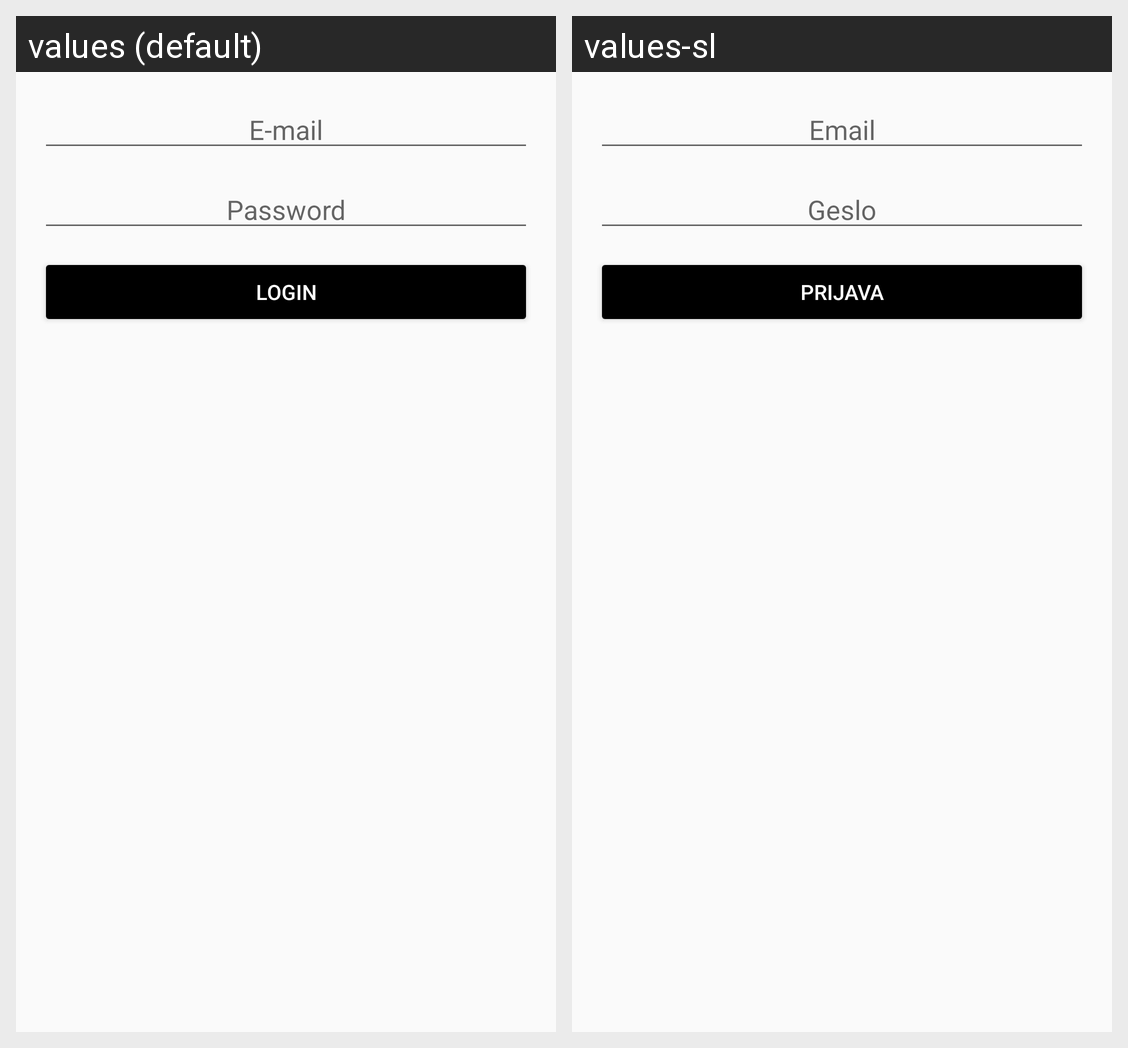

Here is an Android app screen in its default locale and in the app's own translations. Write out the translated-string differences for the strings that appear on this screen.
Android screen res/layout/fragment_login.xml rendered under 2 locales, left to right: values (default), values-sl. Device: Nexus 5 (rendered at 1080×1920; each locale shown at half size, 540×960, under a caption strip naming it); theme AppTheme.
Strings drawn on this screen, with the default value and each locale's value (text and hints the layout hard-codes, and strings that could not be matched under every locale, appear in the picture but are not listed):

email
  values: E-mail
  values-sl: Email

password
  values: Password
  values-sl: Geslo

login
  values: Login
  values-sl: Prijava
